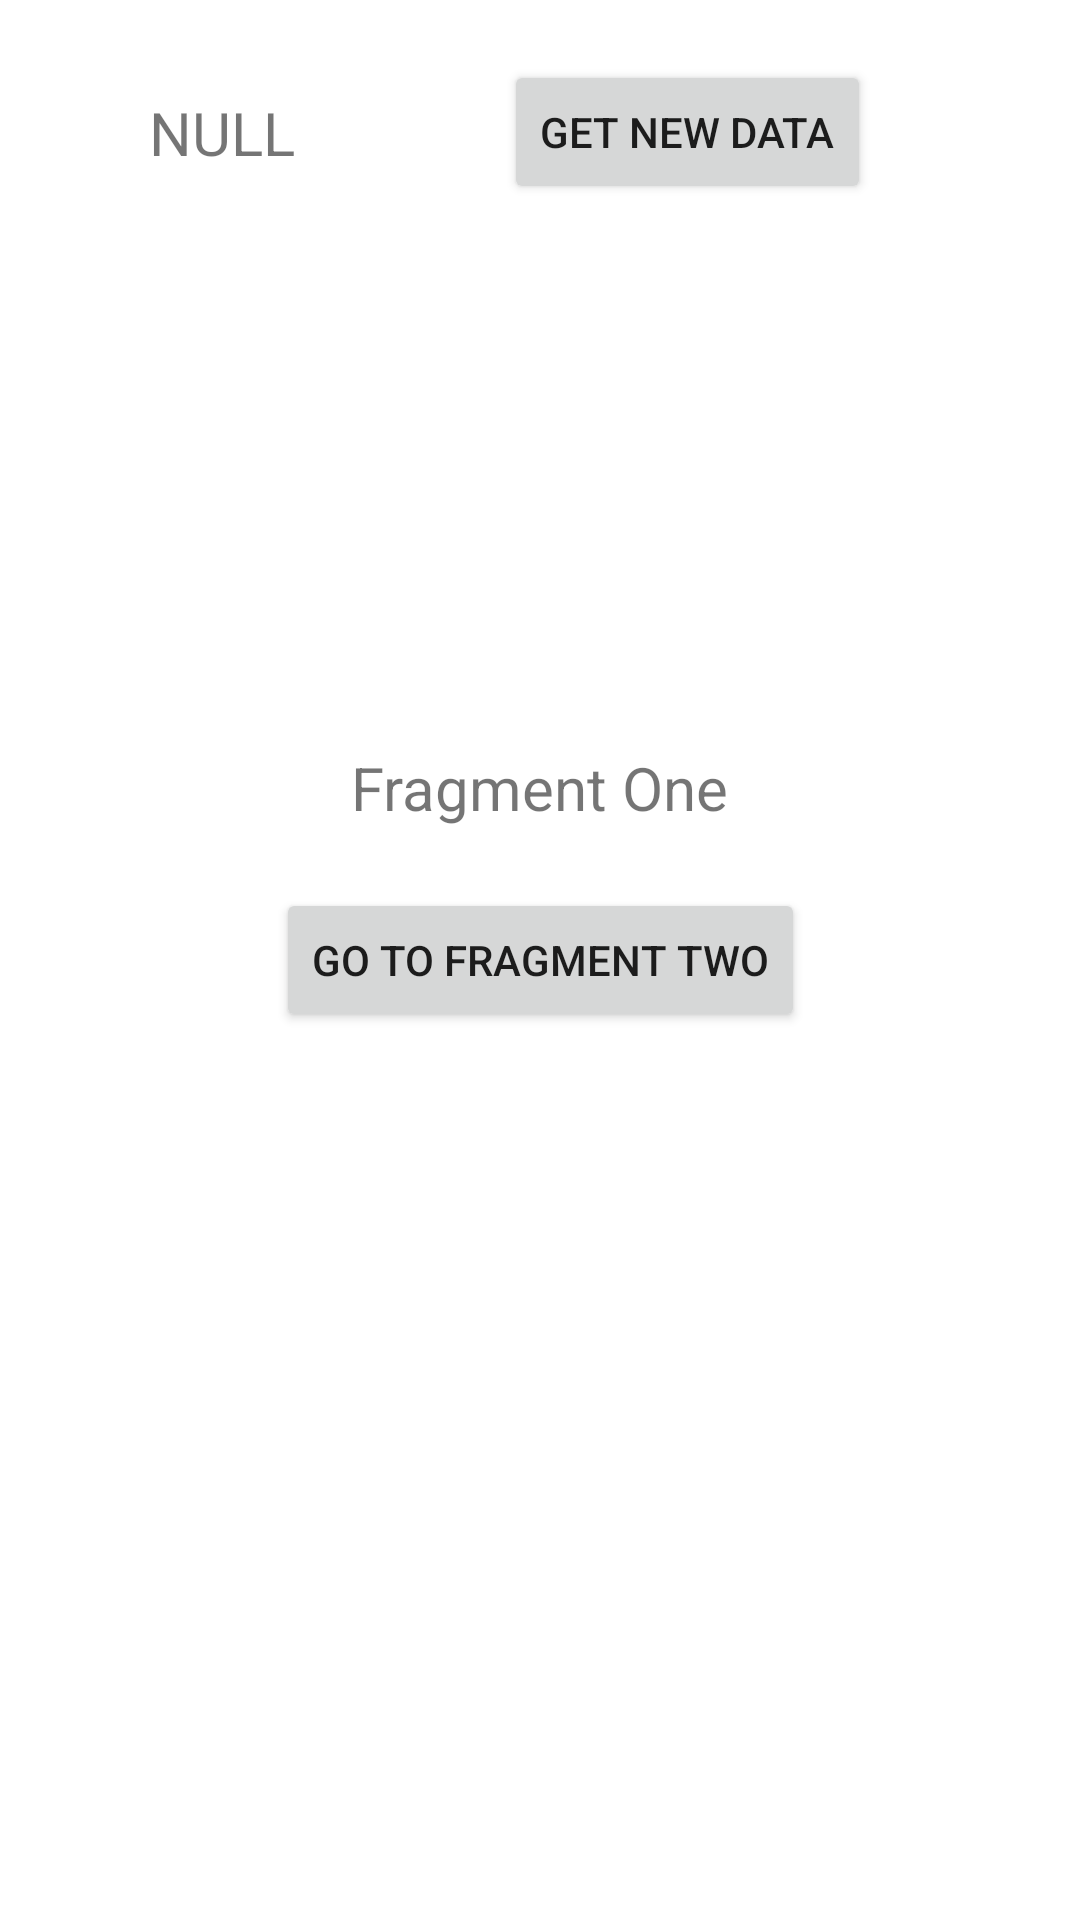

Here is an Android app screen rendered from its layout file. Give the layout XML and the strings, colors and styles it references.
<!-- AndroidManifest.xml: application theme Theme.Deron.NoActionBar -->
<!-- res/layout/fragment_one.xml -->
<?xml version="1.0" encoding="utf-8"?>
<androidx.constraintlayout.widget.ConstraintLayout xmlns:android="http://schemas.android.com/apk/res/android"
    xmlns:app="http://schemas.android.com/apk/res-auto"
    xmlns:tools="http://schemas.android.com/tools"
    android:layout_width="match_parent"
    android:layout_height="match_parent"
    tools:context=".t8_Fragment.MyFragmentOne">

    <TextView
        android:id="@+id/tv_data"
        android:layout_width="wrap_content"
        android:layout_height="wrap_content"
        android:text="NULL"
        android:textSize="20dp"
        app:layout_constraintBottom_toBottomOf="@id/btn_data"
        app:layout_constraintLeft_toLeftOf="parent"
        app:layout_constraintRight_toLeftOf="@id/btn_data"
        app:layout_constraintTop_toTopOf="@id/btn_data" />

    <Button
        android:id="@+id/btn_data"
        android:layout_width="wrap_content"
        android:layout_height="wrap_content"
        android:layout_margin="20dp"
        android:text="Get New Data"
        app:layout_constraintLeft_toRightOf="@id/tv_data"
        app:layout_constraintRight_toRightOf="parent"
        app:layout_constraintTop_toTopOf="parent" />

    <TextView
        android:id="@+id/tv"
        android:layout_width="wrap_content"
        android:layout_height="wrap_content"
        android:layout_marginBottom="20dp"
        android:text="Fragment One"
        android:textSize="20dp"
        app:layout_constraintBottom_toTopOf="@id/btn"
        app:layout_constraintLeft_toLeftOf="parent"
        app:layout_constraintRight_toRightOf="parent" />

    <Button
        android:id="@+id/btn"
        android:layout_width="wrap_content"
        android:layout_height="wrap_content"
        android:text="Go To Fragment Two"
        app:layout_constraintBottom_toBottomOf="parent"
        app:layout_constraintLeft_toLeftOf="parent"
        app:layout_constraintRight_toRightOf="parent"
        app:layout_constraintTop_toTopOf="parent" />


</androidx.constraintlayout.widget.ConstraintLayout>
<!-- resources referenced by this layout -->
<resources>
  <style name="Theme.Deron.NoActionBar">
          <item name="windowActionBar">false</item>
          <item name="windowNoTitle">true</item>
      </style>
</resources>
